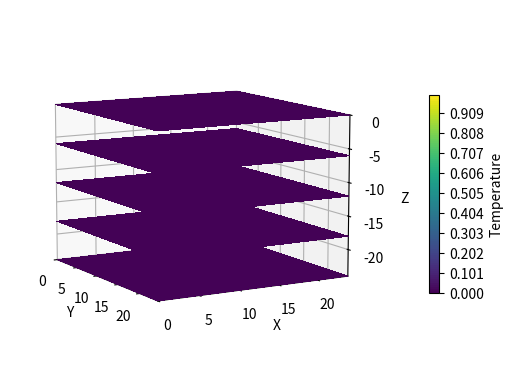

Python code for this plot: (Note: this script raises an exception after producing the figure.)
# libraries
import numpy as np
import matplotlib.pyplot as plt
from copy import deepcopy

# simulation parameters
Ra = 1000
T0 = 0
Th = 0 # can swap for custom temperature, e.g. 1
Tc = 0 # can swap for custom temperature, e.g. 0

# cavity parameters
h = 1
N = 25
Ax = 1
Ay = 1

N1 = N * Ax
N2 = N * Ay
N3 = N

# cell size
d = h / N

# grid
u = np.zeros((N1, N2, N3))
v = np.zeros((N1, N2, N3))
t = np.zeros((N1, N2, N3))

# constant temperature walls condition
t[0,:,:] = np.full((N2, N3), Th)
t[N1-1,:,:] = np.full((N2, N3), Tc)

# auxiliary grid
u_new = deepcopy(u)
v_new = deepcopy(v)
t_new = deepcopy(t)

err_u=0
err_v=0
err_t=0

def jacobi_iteration():
    global u, v, t, u_new, v_new, t_new, err_u, err_v, err_t

    for i in range(1, N1 - 1):
        for j in range(1, N2 - 1):
            for k in range(1, N3 - 1):
                u_new[i,j,k] = Ra*d/12 * (t[i,j+1,k] - t[i,j-1,k]) + \
                    1/6 * (
                        u[i-1,j,k] + u[i+1,j,k] + \
                        u[i,j-1,k] + u[i,j+1,k] + \
                        u[i,j,k-1] + u[i,j,k+1]
                    )
                
                v_new[i,j,k] = Ra*d/12 * (t[i+1,j,k] - t[i-1,j,k]) + \
                    1/6 * (
                        v[i-1,j,k] + v[i+1,j,k] + \
                        v[i,j-1,k] + v[i,j+1,k] + \
                        v[i,j,k-1] + v[i,j,k+1]
                    )
                
                t_new[i,j,k] = 1/6 * ( \
                    t[i-1,j,k] + t[i+1,j,k] + \
                    t[i,j-1,k] + t[i,j+1,k] + \
                    t[i,j,k-1] + t[i,j,k+1] + \
                d * d \
                - \
                1/4 * (
                    (u[i,j,k+1]-u[i,j,k-1]) * (t[i,j+1,k]-t[i,j-1,k]) - \
                    (u[i,j+1,k]-u[i,j-1,k]) * (t[i,j,k+1]-t[i,j,k-1]) \
                    + \
                    (v[i+1,j,k]-v[i-1,j,k]) * (t[i,j,k+1]-t[i,j,k-1]) - \
                    (v[i,j,k+1]-v[i,j,k-1]) * (t[i+1,j,k]-t[i-1,j,k])
                    )
                )
                # error evaluation
                erru = abs(u[i,j,k] - u_new[i,j,k])
                errv = abs(v[i,j,k] - v_new[i,j,k])
                errt = abs(t[i,j,k] - t_new[i,j,k])
                err_u = max(err_u, erru)
                err_v = max(err_v, errv)
                err_t = max(err_t, errt)

    # adiabatic wall conditions
    #  bottom/top walls => constant z
    t_new[:,:,0] = deepcopy(t[:,:,1])
    t_new[:,:,N3-1] = deepcopy(t[:,:,N3-2])
    #  back/front walls => constant y (LHS)
    #  or left/right if RHS
    t_new[:,0,:] = deepcopy(t[:,1,:])
    t_new[:,N2-1,:] = deepcopy(t[:,N2-2,:])
    
    # swap
    (u, u_new) = (u_new, u)
    (v, v_new) = (v_new, v)
    (t, t_new) = (t_new, t)

X, Y, Z = np.meshgrid(np.arange(N1), np.arange(N2), -np.arange(N3))

def plotContourCube():
    fig = plt.figure()
    ax = fig.add_subplot(111, projection="3d")

    intv = 10
    vmin = 0 #t.min()
    vmax = 1 #t.max()

    kw = {
        'vmin': vmin,
        'vmax': vmax,
        'levels': np.linspace(vmin, vmax, 100),
    }

    _ = ax.contourf(
        X[:, :, 0], Y[:, :, 0], t[:, :, 0],
        zdir='z', offset=0, **kw
    )
    _ = ax.contourf(
        X[0, :, :], t[0, :, :], Z[0, :, :],
        zdir='y', offset=0, **kw
    )
    C = ax.contourf(
        t[:, -1, :], Y[:, -1, :], Z[:, -1, :],
        zdir='x', offset=X.max(), **kw
    )

    xmin, xmax = X.min(), X.max()
    ymin, ymax = Y.min(), Y.max()
    zmin, zmax = Z.min(), Z.max()
    ax.set(xlim=[xmin, xmax], ylim=[ymin, ymax], zlim=[zmin, zmax])

    edges_kw = dict(color='0.4', linewidth=1, zorder=1e3)
    ax.plot([xmax, xmax], [ymin, ymax], 0, **edges_kw)
    ax.plot([xmin, xmax], [ymin, ymin], 0, **edges_kw)
    ax.plot([xmax, xmax], [ymin, ymin], [zmin, zmax], **edges_kw)
    
    # account for LHS-RHS difference
    ax.set(
        xlabel='Y',
        ylabel='X',
        zlabel='Z'
    )

    ax.view_init(40, -30, 0)
    ax.set_box_aspect(None, zoom=0.9)

    fig.colorbar(C, ax=ax, fraction=0.02, pad=0.1, label='Temperature')

def plotZSections(n_sections):
    fig = plt.figure()
    ax = fig.add_subplot(111, projection="3d")

    intv = 10
    vmin = 0 #t.min()
    vmax = 1 #t.max()

    kw = {
        'vmin': vmin,
        'vmax': vmax,
        'levels': np.linspace(vmin, vmax, 100),
    }

    C = None
    for offset in np.linspace(0, N3-1, n_sections):
        offset = round(offset)
        C = ax.contourf(
            X[:, :, offset], Y[:, :, offset], t[:, :, offset],
            zdir='z', offset=-offset, **kw
        )

    xmin, xmax = X.min(), X.max()
    ymin, ymax = Y.min(), Y.max()
    zmin, zmax = Z.min(), Z.max()
    ax.set(xlim=[xmin, xmax], ylim=[ymin, ymax], zlim=[zmin, zmax])
    
    # account for LHS-RHS difference
    ax.set(
        xlabel='Y',
        ylabel='X',
        zlabel='Z'
    )

    ax.view_init(10, -30, 0)
    ax.set_box_aspect(None, zoom=0.9)

    fig.colorbar(C, ax=ax, fraction=0.02, pad=0.1, label='Temperature')

#jacobi_iteration()

#plotZSections(5)

#plt.close()

# termination conditions
#  maximum amount of iterations if not yet converged
max_iter = 1000
#  epsilon
eps = 1e-9

iter = 0
stop = False

while not stop:
    # plot
    if iter % 10 == 0:
        #plotContourCube()
        plotZSections(5)
        plt.savefig(f"figures/t{iter}")
        plt.close()

    jacobi_iteration()
    
    iter += 1
    if (iter >= max_iter):
        stop = True
    elif (err_u < eps and err_v < eps and err_t < eps):
        stop = True